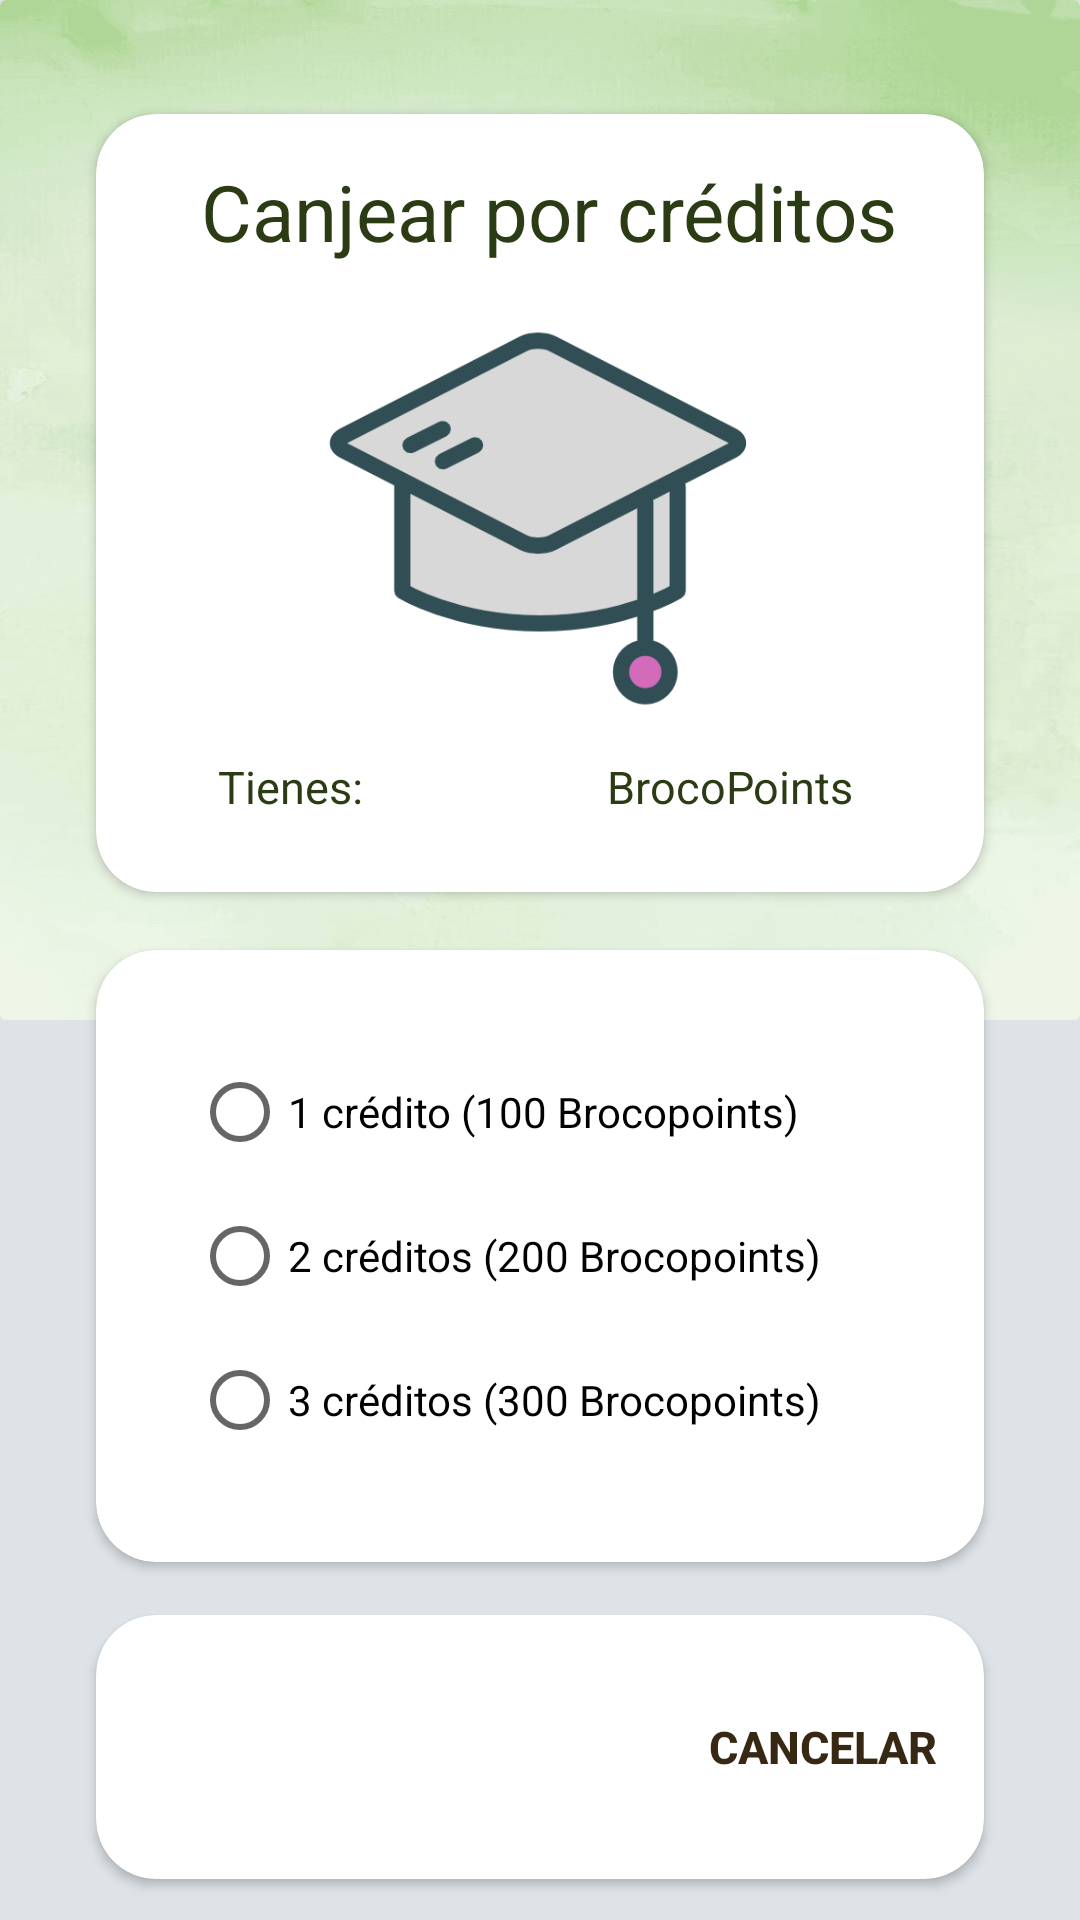

Layout XML and referenced resources for this Android screen:
<!-- AndroidManifest.xml: application theme Theme.BrocoAPP.NoActionBar -->
<!-- res/layout/activity_main_creditos.xml -->
<?xml version="1.0" encoding="utf-8"?>
<androidx.constraintlayout.widget.ConstraintLayout
    xmlns:android="http://schemas.android.com/apk/res/android"
    xmlns:app="http://schemas.android.com/apk/res-auto"
    xmlns:tools="http://schemas.android.com/tools"
    android:layout_width="match_parent"
    android:layout_height="match_parent"
    android:background="#dde3e7">

    <androidx.cardview.widget.CardView
        android:id="@+id/cardView2"
        android:layout_width="match_parent"
        android:layout_height="340dp"
        app:cardElevation="0dp"
        app:layout_constraintEnd_toEndOf="parent"
        app:layout_constraintStart_toStartOf="parent"
        app:layout_constraintTop_toTopOf="parent">

        <ImageView
            android:id="@+id/bgProfileImageView"
            android:layout_width="match_parent"
            android:layout_height="match_parent"
            android:background="@drawable/fondo3"
            android:contentDescription="@string/todo"
            android:scaleType="centerCrop" />
    </androidx.cardview.widget.CardView>

    <View
        android:id="@+id/view2"
        android:layout_width="match_parent"
        android:layout_height="0dp"
        app:layout_constraintBottom_toBottomOf="@+id/cardView2"
        app:layout_constraintEnd_toEndOf="parent"
        app:layout_constraintStart_toStartOf="parent"
        app:layout_constraintTop_toTopOf="parent" />


    <androidx.cardview.widget.CardView
        android:id="@+id/cardView"
        android:layout_width="match_parent"
        android:layout_height="wrap_content"
        android:layout_marginStart="32dp"
        android:layout_marginEnd="32dp"
        app:cardCornerRadius="20dp"
        app:layout_constraintBottom_toBottomOf="parent"
        app:layout_constraintEnd_toEndOf="parent"
        app:layout_constraintStart_toStartOf="parent"
        app:layout_constraintTop_toTopOf="@+id/cardView2"
        app:layout_constraintVertical_bias="0.100000024">


        <LinearLayout
            android:layout_width="match_parent"
            android:layout_height="match_parent"
            android:orientation="vertical">


            <TextView
                android:layout_width="wrap_content"
                android:layout_height="wrap_content"
                android:layout_gravity="center"
                android:layout_marginTop="15dp"
                android:text=" Canjear por créditos"
                android:textColor="@color/verdebonito"
                android:textSize="26sp" />

            <ImageView
                android:id="@+id/imageView5"
                android:layout_width="192dp"
                android:layout_height="162dp"
                android:layout_margin="1dp"
                android:layout_gravity="center"
                app:srcCompat="@drawable/creditos" />

            <LinearLayout
                android:layout_width="251dp"
                android:layout_height="wrap_content"
                android:layout_gravity="center"
                android:layout_marginBottom="25dp"
                android:orientation="horizontal">

                <TextView
                    android:layout_width="85dp"
                    android:layout_height="wrap_content"
                    android:elevation="15dp"
                    android:gravity="center"
                    android:text="Tienes:"
                    android:textColor="@color/verdebonito"
                    android:textSize="15sp" />
                <TextView
                    android:layout_width="54dp"
                    android:id="@+id/txtBrocopoints"
                    android:layout_height="wrap_content"
                    android:elevation="15dp"
                    android:gravity="center"
                    android:textColor="@color/verdebonito"
                    android:textSize="15sp"
                    android:textStyle="bold" />

                <TextView
                    android:layout_width="100dp"
                    android:layout_height="wrap_content"
                    android:elevation="15dp"
                    android:gravity="center"
                    android:text="BrocoPoints"
                    android:textColor="@color/verdebonito"
                    android:textSize="15sp"/>

            </LinearLayout>
        </LinearLayout>
    </androidx.cardview.widget.CardView>

    <androidx.cardview.widget.CardView
        android:id="@+id/cardView5"
        android:layout_width="match_parent"
        android:layout_height="wrap_content"
        android:layout_marginStart="32dp"
        android:layout_marginEnd="32dp"
        app:cardCornerRadius="20dp"
        app:layout_constraintBottom_toBottomOf="parent"
        app:layout_constraintEnd_toEndOf="parent"
        app:layout_constraintHorizontal_bias="0.0"
        app:layout_constraintStart_toStartOf="parent"
        app:layout_constraintTop_toBottomOf="@+id/cardView"
        app:layout_constraintVertical_bias="0.13999999">

        <LinearLayout
            android:layout_width="match_parent"
            android:layout_height="match_parent"
            android:orientation="vertical">

            <LinearLayout
                android:layout_width="match_parent"
                android:layout_height="wrap_content"
                android:gravity="center"
                android:orientation="horizontal">

                <RadioGroup
                    android:id="@+id/radioGroup"
                    android:layout_width="232dp"
                    android:layout_height="wrap_content"
                    android:layout_gravity="center"
                    android:layout_margin="30dp"
                    app:layout_constraintBottom_toTopOf="@+id/textView38"
                    app:layout_constraintEnd_toEndOf="parent"
                    app:layout_constraintStart_toStartOf="parent">

                    <RadioButton
                        android:id="@+id/rb1"
                        android:layout_width="match_parent"
                        android:layout_height="wrap_content"
                        android:text="1 crédito (100 Brocopoints)" />

                    <RadioButton
                        android:id="@+id/rb2"
                        android:layout_width="match_parent"
                        android:layout_height="wrap_content"
                        android:text="2 créditos (200 Brocopoints)" />

                    <RadioButton
                        android:id="@+id/rb3"
                        android:layout_width="match_parent"
                        android:layout_height="wrap_content"
                        android:text="3 créditos (300 Brocopoints)" />
                </RadioGroup>

            </LinearLayout>
        </LinearLayout>

    </androidx.cardview.widget.CardView>
    <androidx.cardview.widget.CardView
        android:layout_width="match_parent"
        android:layout_height="wrap_content"
        android:layout_marginStart="32dp"
        android:layout_marginTop="16dp"
        android:layout_marginEnd="32dp"
        app:cardCornerRadius="20dp"
        app:layout_constraintBottom_toBottomOf="parent"
        app:layout_constraintEnd_toEndOf="parent"
        app:layout_constraintStart_toStartOf="parent"
        app:layout_constraintTop_toBottomOf="@+id/cardView5"
        app:layout_constraintVertical_bias="0.100000024">

        <LinearLayout
            android:layout_width="357dp"
            android:layout_height="wrap_content"
            android:layout_marginVertical="20dp"
            android:gravity="center"
            android:orientation="horizontal">

            <Button
                android:id="@+id/btnAceptar"
                android:layout_width="wrap_content"
                android:layout_height="wrap_content"
                android:layout_marginHorizontal="20dp"
                android:background="@drawable/boton1"
                android:text="Canjear"
                android:textColor="@color/white"
                android:textSize="15sp"
                android:textStyle="bold"
                tools:ignore="ButtonStyle" />

            <Button
                android:id="@+id/btnCancelar"
                android:layout_width="wrap_content"
                android:layout_height="wrap_content"
                android:layout_marginHorizontal="20dp"
                android:background="@drawable/botones"
                android:text="@string/cancelar"
                android:textColor="@color/coffe"
                android:textSize="15sp"
                android:textStyle="bold"
                app:backgroundTint="@null"
                tools:ignore="ButtonStyle" />

        </LinearLayout>

    </androidx.cardview.widget.CardView>


</androidx.constraintlayout.widget.ConstraintLayout>
<!-- resources referenced by this layout -->
<resources>
  <color name="coffe">#F22B1C05</color>
  <color name="verdebonito">#F2203207</color>
  <color name="white">#FFFFFFFF</color>
  <!-- drawable creditos: png bitmap (drawable, 22962 bytes) -->
  <!-- drawable fondo3: png bitmap (drawable, 188347 bytes) -->
  <string name="cancelar">CANCELAR</string>
  <string name="todo">TODO</string>
  <style name="Theme.BrocoAPP.NoActionBar">
          <item name="windowActionBar">false</item>
          <item name="windowNoTitle">true</item>
      </style>
</resources>
